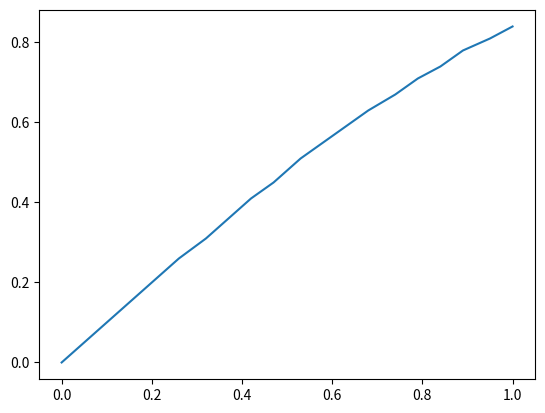

The matplotlib source for this figure:
#/usr/bin/python
import numpy as np
import matplotlib.pyplot as plt
x = np.around(np.linspace(0,1,20), decimals=2)
y = np.around(np.sin(x), decimals=2)
z = np.transpose((x,y))
np.savetxt('coba.csv', z, delimiter=';',fmt='%5.2f')
plt.plot(x,y)
plt.show()
